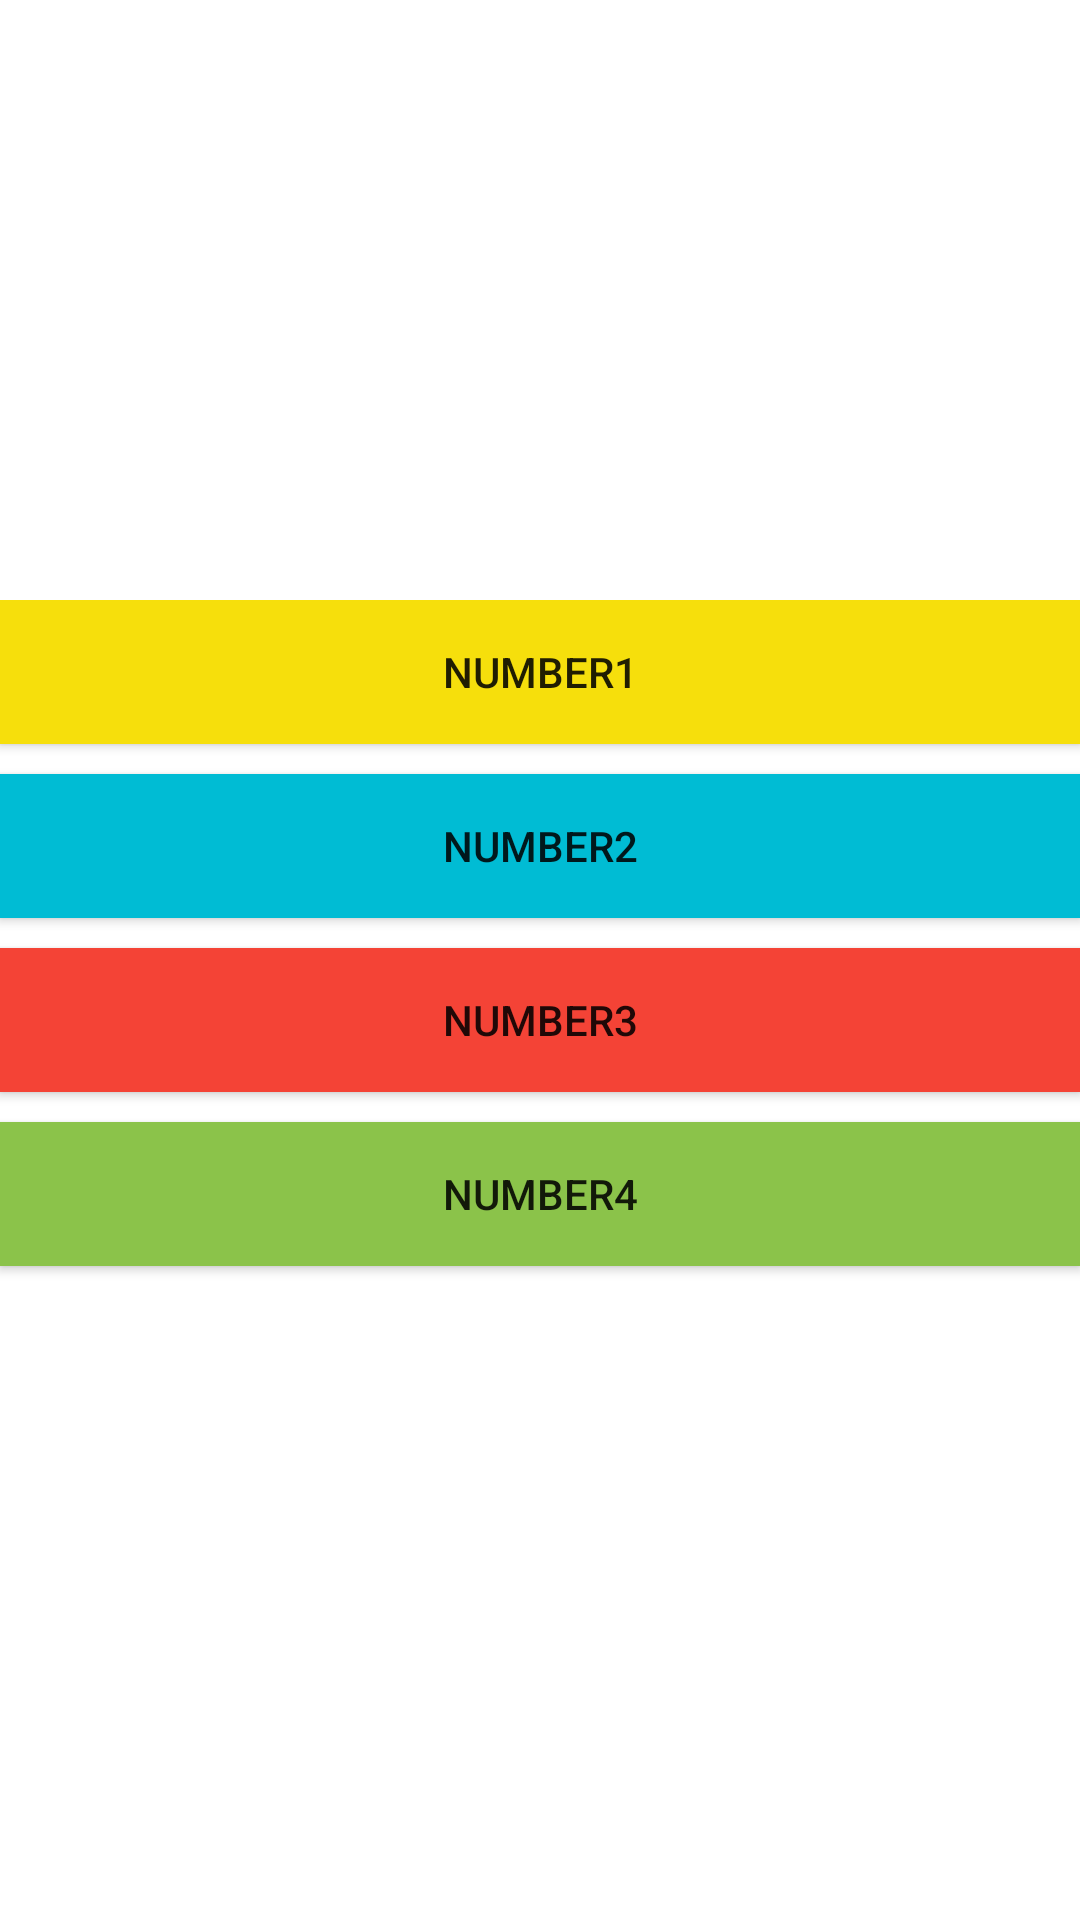

This screen was rendered from an Android layout file. Write that file and the resources it references.
<!-- AndroidManifest.xml: application theme AppTheme -->
<!-- res/layout/activity_main.xml -->
<?xml version="1.0" encoding="utf-8"?>
<androidx.constraintlayout.widget.ConstraintLayout xmlns:android="http://schemas.android.com/apk/res/android"
    xmlns:app="http://schemas.android.com/apk/res-auto"
    xmlns:tools="http://schemas.android.com/tools"
    android:layout_width="match_parent"
    android:layout_height="match_parent"
    android:paddingTop="200dp"
    tools:context=".MainActivity">

    <Button
        android:id="@+id/nb1"
        android:layout_width="match_parent"
        android:layout_height="wrap_content"
        android:background="#F6DF0C"
        android:text="@string/number1"
        android:textAllCaps="true"
        android:onClick="Number1"/>

    <Button
        android:id="@+id/nb2"
        android:layout_width="match_parent"
        android:layout_height="wrap_content"
        android:layout_gravity="center"
        android:layout_marginTop="10dp"
        android:background="#00BCD4"
        android:text="@string/number2"
        android:textAllCaps="true"
        app:layout_constraintTop_toBottomOf="@id/nb1" />

    <Button
        android:id="@+id/nb3"
        android:layout_width="match_parent"
        android:layout_height="wrap_content"
        android:layout_gravity="center"
        android:layout_marginTop="10dp"
        android:background="#F44336"
        android:text="@string/number3"
        android:textAllCaps="true"
        app:layout_constraintTop_toBottomOf="@id/nb2" />

    <Button
        android:id="@+id/nb4"
        android:layout_width="match_parent"
        android:layout_height="wrap_content"
        android:layout_gravity="center"
        android:layout_marginTop="10dp"
        android:background="#8BC34A"
        android:text="@string/number4"
        android:textAllCaps="true"
        app:layout_constraintTop_toBottomOf="@id/nb3" />

</androidx.constraintlayout.widget.ConstraintLayout>
<!-- resources referenced by this layout -->
<resources>
  <string name="number1">number1</string>
  <string name="number2">number2</string>
  <string name="number3">number3</string>
  <string name="number4">number4</string>
  <style name="AppTheme" parent="Theme.MaterialComponents.Light.DarkActionBar">
          
          <item name="colorPrimary">@color/colorPrimary</item>
          <item name="colorPrimaryDark">@color/colorPrimaryDark</item>
          <item name="colorAccent">@color/colorAccent</item>
      </style>
  <color name="colorPrimary">#6200EE</color>
  <color name="colorPrimaryDark">#3700B3</color>
  <color name="colorAccent">#03DAC5</color>
</resources>
